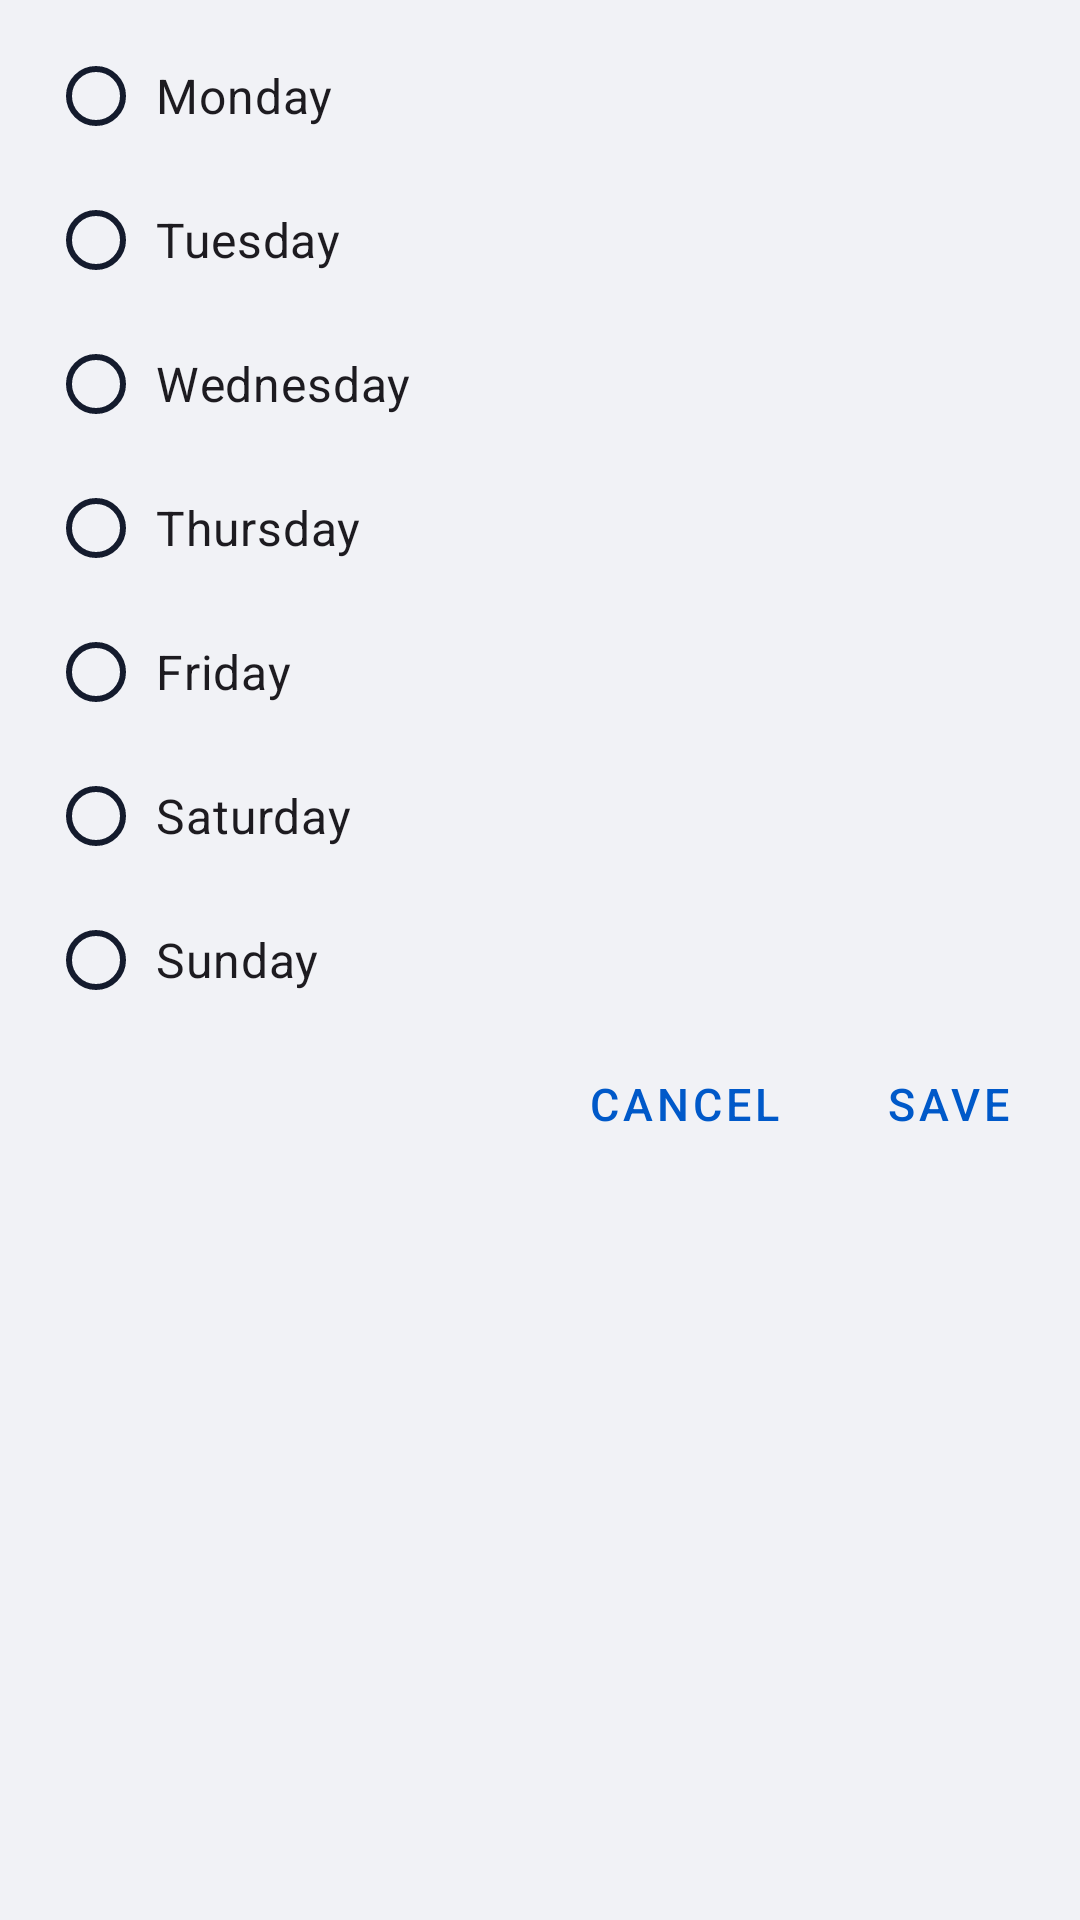

Write the Android layout XML for this screen, with the resource values it uses.
<!-- AndroidManifest.xml: application theme Theme.StudentAssistant -->
<!-- res/layout/bottom_sheet_days.xml -->
<?xml version="1.0" encoding="utf-8"?>
<LinearLayout xmlns:android="http://schemas.android.com/apk/res/android"
    android:layout_width="match_parent"
    android:layout_height="wrap_content"
    android:orientation="vertical">


    <RadioGroup
        android:id="@+id/day_group"
        android:layout_width="match_parent"
        android:layout_height="wrap_content"
        android:orientation="vertical"
        android:paddingTop="8dp"
        android:paddingStart="16dp"
        android:paddingEnd="16dp">

        <RadioButton
            android:id="@+id/monday"
            android:paddingStart="4dp"
            android:paddingEnd="4dp"
            android:textSize="16sp"
            android:layout_width="match_parent"
            android:layout_height="wrap_content"
            android:text="@string/monday" />

        <RadioButton
            android:id="@+id/tuesday"
            android:paddingStart="4dp"
            android:paddingEnd="4dp"
            android:textSize="16sp"
            android:layout_width="match_parent"
            android:layout_height="wrap_content"
            android:text="@string/tuesday" />

        <RadioButton
            android:id="@+id/wednesday"
            android:paddingStart="4dp"
            android:paddingEnd="4dp"
            android:textSize="16sp"
            android:layout_width="match_parent"
            android:layout_height="wrap_content"
            android:text="@string/wednesday" />

        <RadioButton
            android:id="@+id/thursday"
            android:paddingStart="4dp"
            android:paddingEnd="4dp"
            android:textSize="16sp"
            android:layout_width="match_parent"
            android:layout_height="wrap_content"
            android:text="@string/thursday" />

        <RadioButton
            android:id="@+id/friday"
            android:paddingStart="4dp"
            android:paddingEnd="4dp"
            android:textSize="16sp"
            android:layout_width="match_parent"
            android:layout_height="wrap_content"
            android:text="@string/friday" />

        <RadioButton
            android:id="@+id/saturday"
            android:paddingStart="4dp"
            android:paddingEnd="4dp"
            android:textSize="16sp"
            android:layout_width="match_parent"
            android:layout_height="wrap_content"
            android:text="@string/saturday" />

        <RadioButton
            android:id="@+id/sunday"
            android:paddingStart="4dp"
            android:paddingEnd="4dp"
            android:textSize="16sp"
            android:layout_width="match_parent"
            android:layout_height="wrap_content"
            android:text="@string/sunday" />

    </RadioGroup>

    <LinearLayout
        android:layout_width="match_parent"
        android:layout_height="wrap_content"
        android:orientation="horizontal"
        android:gravity="end">

        <com.google.android.material.button.MaterialButton
            android:textSize="15sp"
            android:id="@+id/cancel_button"
            style="@style/Widget.MaterialComponents.Button.TextButton"
            android:layout_width="wrap_content"
            android:layout_height="wrap_content"
            android:text="@string/cancel" />

        <com.google.android.material.button.MaterialButton
            android:textSize="15sp"
            android:id="@+id/save_button"
            style="@style/Widget.MaterialComponents.Button.TextButton"
            android:layout_width="wrap_content"
            android:layout_height="wrap_content"
            android:text="@string/save" />

    </LinearLayout>

</LinearLayout>
<!-- resources referenced by this layout -->
<resources>
  <string name="cancel">Cancel</string>
  <string name="friday">Friday</string>
  <string name="monday">Monday</string>
  <string name="saturday">Saturday</string>
  <string name="save">Save</string>
  <string name="sunday">Sunday</string>
  <string name="thursday">Thursday</string>
  <string name="tuesday">Tuesday</string>
  <string name="wednesday">Wednesday</string>
  <style name="Theme.StudentAssistant" parent="Base.Theme.StudentAssistant" />
  <color name="md_theme_light_primary">#0059C9</color>
  <color name="md_theme_light_onPrimary">#FFFFFF</color>
  <color name="md_theme_light_primaryContainer">#0059C9</color>
  <color name="md_theme_light_onPrimaryContainer">#FFFFFF</color>
  <color name="md_theme_light_secondary">#D2DAF9</color>
  <color name="md_theme_light_onSecondary">#141B2D</color>
  <color name="md_theme_light_secondaryContainer">#D2DAF9</color>
  <color name="md_theme_light_onSecondaryContainer">#141B2D</color>
  <color name="md_theme_light_tertiary">#FFFFFF</color>
  <color name="md_theme_light_onTertiary">#202020</color>
  <color name="md_theme_light_tertiaryContainer">#FFFFFF</color>
  <color name="md_theme_light_onTertiaryContainer">#202020</color>
  <color name="md_theme_light_error">#BA1A1A</color>
  <color name="md_theme_light_errorContainer">#FFDAD6</color>
  <color name="md_theme_light_onError">#FFFFFF</color>
  <color name="md_theme_light_onErrorContainer">#410002</color>
  <color name="md_theme_light_background">#F1F2F6</color>
  <color name="md_theme_light_onBackground">#4C4C4D</color>
  <color name="md_theme_light_surface">#F1F2F6</color>
  <color name="md_theme_light_onSurface">#4C4C4D</color>
  <color name="md_theme_light_surfaceVariant">#FFFFFF</color>
  <color name="md_theme_light_onSurfaceVariant">#141B2D</color>
  <color name="md_theme_light_outline">#0059C9</color>
  <color name="md_theme_light_inverseOnSurface">#F2F0F4</color>
  <color name="md_theme_light_inverseSurface">#303033</color>
  <color name="md_theme_light_inversePrimary">#ADC6FF</color>
  <style name="App_EditTextStyle" parent="@android:style/Widget.EditText">
          <item name="android:background">@android:color/transparent</item>
          <item name="android:textAppearance">@style/LightCategoryTitle2</item>
          <item name="android:textColorHint">@color/md_theme_light_onSurfaceVariant</item>
          <item name="android:paddingStart">16dp</item>
          <item name="android:paddingTop">8dp</item>
          <item name="android:paddingBottom">8dp</item>
          <item name="paddingEnd">16dp</item>
          <item name="android:drawablePadding">16dp</item>
          <item name="android:gravity">center|start</item>
          <item name="android:maxLines">1</item>
          <item name="android:drawableTint">@color/md_theme_light_onSurfaceVariant</item>
      </style>
  <style name="LightCategoryTitle2">
          <item name="android:fontFamily">@font/inter_medium</item>
          <item name="android:textSize">16sp</item>
          <item name="android:textColor">@color/md_theme_light_onBackground</item>
      </style>
</resources>
